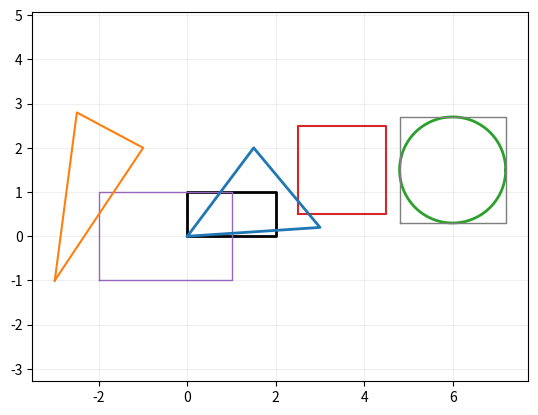

Recreate this plot in Python.
"""
drawing.py — Oppgave 1–3

Kilde: Rectangle-ideen er basert på forelesning 8 (kursets notatbok),
og er her utvidet med info(), draw(), samt nye klassene Triangle og Circle.
Fargerstøtte (color) og strektykkelse (linewidth) er lagt til.

Navn: Jakob
"""

from math import cos, sin, pi
import matplotlib.pyplot as plt
from matplotlib.lines import Line2D


# ------------------------- Enkel matplotlib-"turtle" -------------------------
class MatplotlibTurtle:
    """Minimal turtle som tegner linjer i matplotlib og lar oss bruke plt.show()."""
    def __init__(self):
        self.fig, self.ax = plt.subplots()
        self.ax.set_aspect("equal", adjustable="datalim")
        self.ax.grid(True, alpha=0.2)
        self._x = 0.0
        self._y = 0.0
        self._tegner = False
        self._xs, self._ys = [], []

    def penup(self):
        self._tegner = False
        self._xs, self._ys = [], []

    def pendown(self):
        self._tegner = True
        self._xs, self._ys = [self._x], [self._y]

    def goto(self, x, y):
        x, y = float(x), float(y)
        if self._tegner:
            self._xs.append(x)
            self._ys.append(y)
        self._x, self._y = x, y

    def stroke(self, color="black", linewidth=1.5):
        if self._xs and self._ys:
            self.ax.add_line(Line2D(self._xs, self._ys, color=color, linewidth=linewidth))
            self._xs, self._ys = [], []

    def show(self):
        self.ax.autoscale()
        plt.show()


# ------------------------------- R E C T A N G L E ---------------------------
class Rectangle:
    def __init__(self, lower_left, upper_right, *, color="black", linewidth=1.5):
        # lagre hjørner + forelesningens bredde/høyde
        self.lower_left = lower_left
        self.upper_right = upper_right
        self.width = upper_right[0] - lower_left[0]
        self.height = upper_right[1] - lower_left[1]
        # stil
        self.color = color
        self.linewidth = linewidth

    def area(self):
        return self.width * self.height

    def info(self):
        print(
            f"Rectangle: lower_left={self.lower_left}, upper_right={self.upper_right}, "
            f"color={self.color}, linewidth={self.linewidth}"
        )

    def draw(self, turtle):
        x1, y1 = self.lower_left
        x2, y2 = self.upper_right
        corners = [(x1, y1), (x2, y1), (x2, y2), (x1, y2), (x1, y1)]
        turtle.penup()
        turtle.goto(*corners[0])
        turtle.pendown()
        for p in corners[1:]:
            turtle.goto(*p)
        if hasattr(turtle, "stroke"):
            turtle.stroke(self.color, self.linewidth)


# -------------------------------- T R I A N G L E ---------------------------
class Triangle:
    def __init__(self, p1, p2, p3, *, color="tab:blue", linewidth=1.5):
        self.p1 = p1
        self.p2 = p2
        self.p3 = p3
        self.color = color
        self.linewidth = linewidth

    def info(self):
        print(
            f"Triangle: p1={self.p1}, p2={self.p2}, p3={self.p3}, "
            f"color={self.color}, linewidth={self.linewidth}"
        )

    def area(self):
        # Shoelace-formelen for triangel
        x1, y1 = self.p1
        x2, y2 = self.p2
        x3, y3 = self.p3
        return abs(0.5 * (x1*(y2-y3) + x2*(y3-y1) + x3*(y1-y2)))

    def draw(self, turtle):
        seq = [self.p1, self.p2, self.p3, self.p1]
        turtle.penup()
        turtle.goto(*seq[0])
        turtle.pendown()
        for p in seq[1:]:
            turtle.goto(*p)
        if hasattr(turtle, "stroke"):
            turtle.stroke(self.color, self.linewidth)


# --------------------------------- C I R C L E ------------------------------
class Circle:
    def __init__(self, center, radius, *, color="tab:green", linewidth=1.5, segments=180):
        self.center = center
        self.radius = float(radius)
        self.color = color
        self.linewidth = linewidth
        self.segments = int(segments)

    def info(self):
        print(
            f"Circle: center={self.center}, radius={self.radius}, "
            f"color={self.color}, linewidth={self.linewidth}, segments={self.segments}"
        )

    def area(self):
        return pi * self.radius * self.radius

    def draw(self, turtle):
        cx, cy = self.center
        n = max(12, self.segments)
        points = []
        for i in range(n + 1):
            a = 2 * pi * i / n
            x = cx + self.radius * cos(a)
            y = cy + self.radius * sin(a)
            points.append((x, y))
        turtle.penup()
        turtle.goto(*points[0])
        turtle.pendown()
        for p in points[1:]:
            turtle.goto(*p)
        if hasattr(turtle, "stroke"):
            turtle.stroke(self.color, self.linewidth)


# ---------------------------------- D E M O ---------------------------------
if __name__ == "__main__":
    # Opprett én felles turtle
    t = MatplotlibTurtle()

    # Noen rektangler i ulike farger
    rects = [
        Rectangle((0, 0), (2, 1), color="black", linewidth=2.0),
        Rectangle((2.5, 0.5), (4.5, 2.5), color="tab:red", linewidth=1.5),
        Rectangle((-2, -1), (1, 1), color="tab:purple", linewidth=1.0),
    ]

    # Noen trekanter i ulike farger
    tris = [
        Triangle((0, 0), (1.5, 2.0), (3.0, 0.2), color="tab:blue", linewidth=2.0),
        Triangle((-3, -1), (-1, 2), (-2.5, 2.8), color="tab:orange", linewidth=1.5),
    ]

    # Sirkel + kvadrat som sirkel akkurat passer i (test av korrekt tegning)
    c = Circle(center=(6, 1.5), radius=1.2, color="tab:green", linewidth=2.0, segments=180)
    square = Rectangle((c.center[0]-c.radius, c.center[1]-c.radius),
                       (c.center[0]+c.radius, c.center[1]+c.radius),
                       color="tab:gray", linewidth=1.0)

    # Skriv info og tegn alt
    for r in rects:
        r.info()
        r.draw(t)

    for tri in tris:
        tri.info()
        tri.draw(t)

    c.info()
    c.draw(t)
    square.draw(t)

    # Vis figuren (kravet om plt.show())
    t.show()
